Image classification data set "Dataset 2" (fanweiying/Symmetry-recognition on GitHub). Class labels (14): 10-fold symmetry order, 12-fold symmetry order, 14-fold symmetry order, 16-fold symmetry order, 18-fold symmetry order, 20-fold symmetry order, 2-fold symmetry order, 3-fold symmetry order, 4-fold symmetry order, 5-fold symmetry order, 6-fold symmetry order, 7-fold symmetry order, 8-fold symmetry order, 9-fold symmetry order.

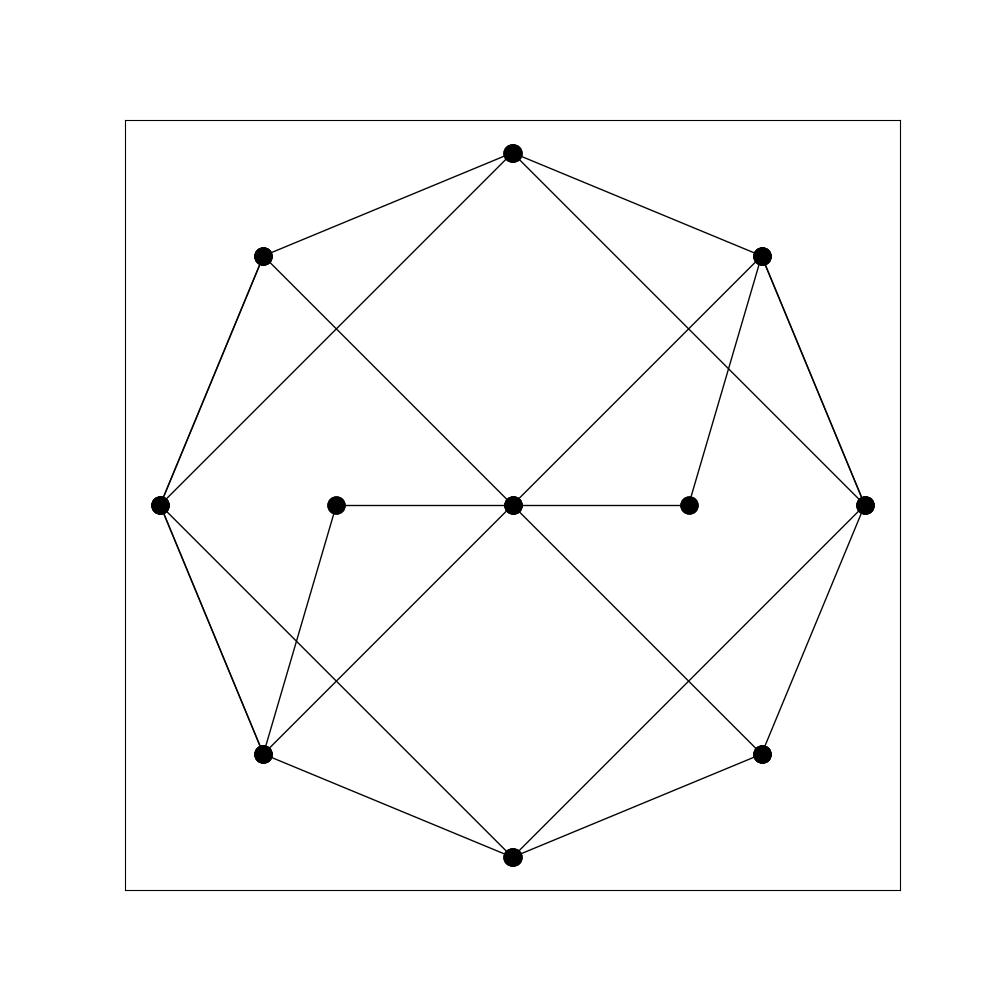
Label: 2-fold symmetry order

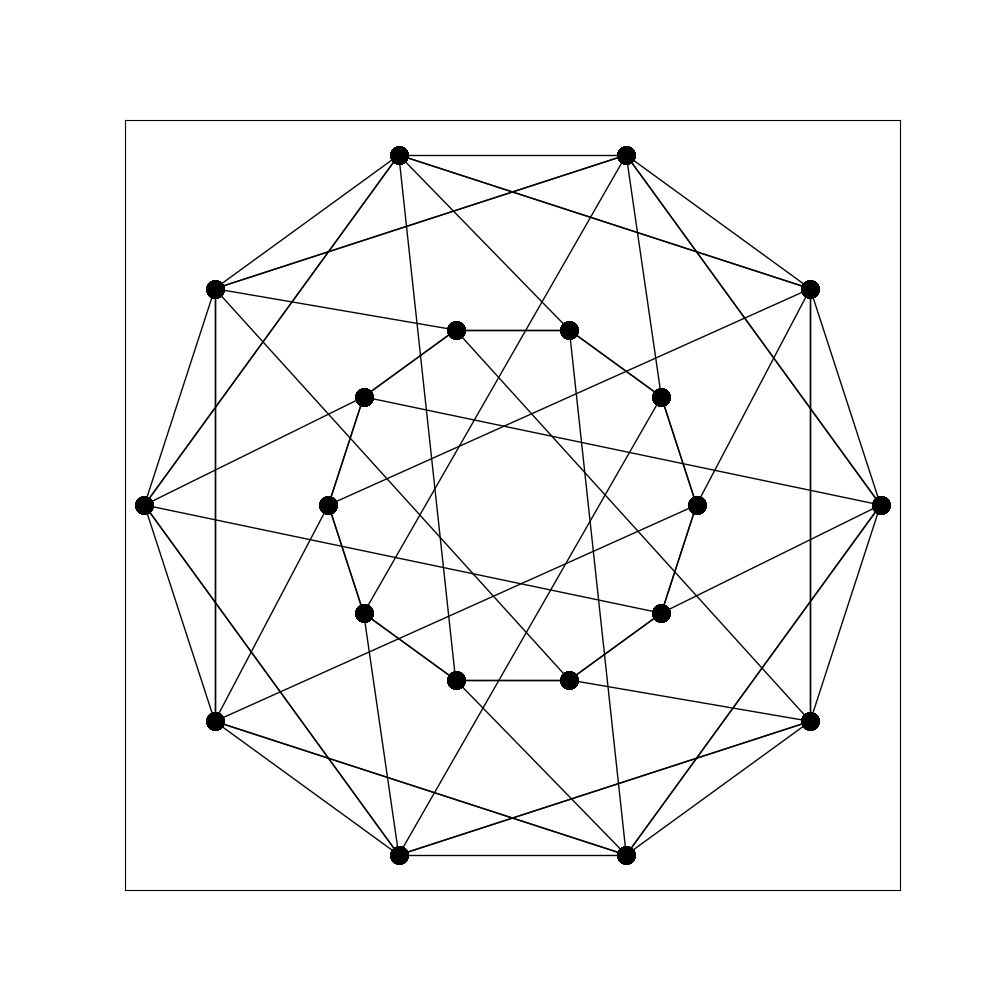
Label: 10-fold symmetry order

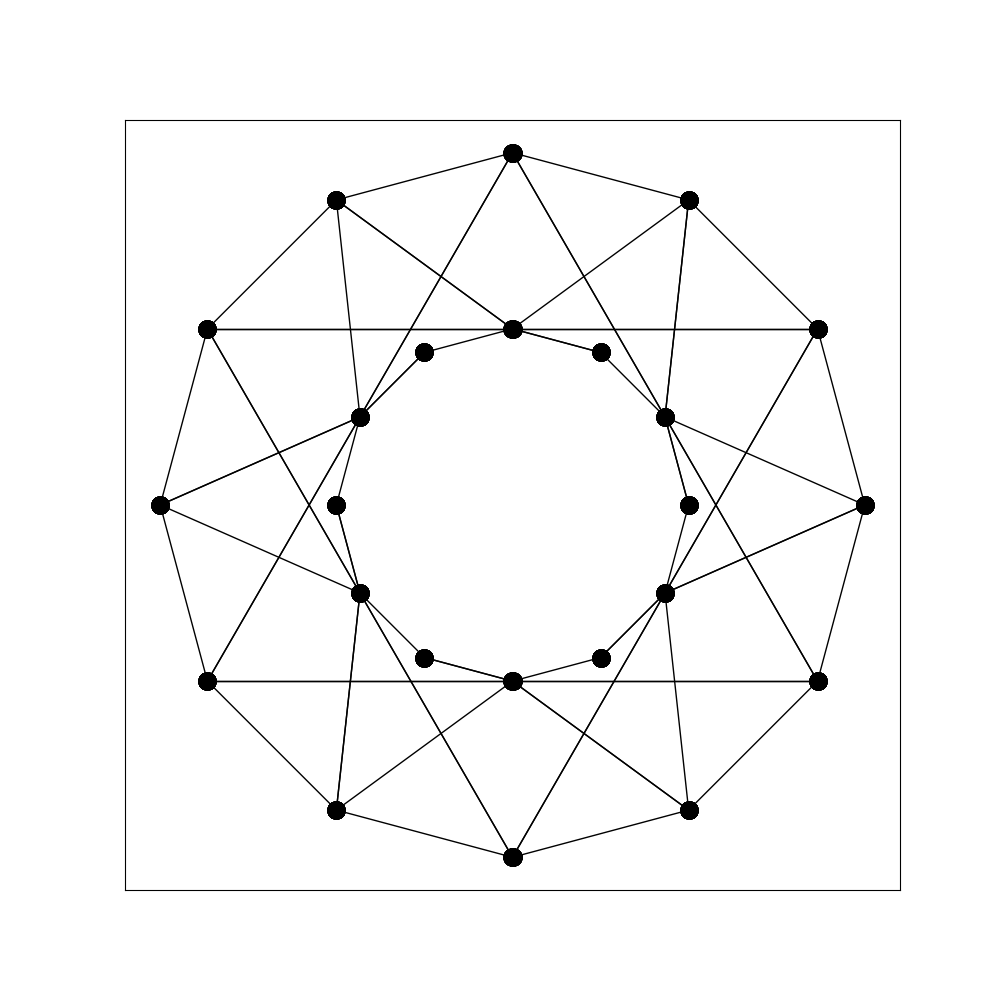
Label: 6-fold symmetry order

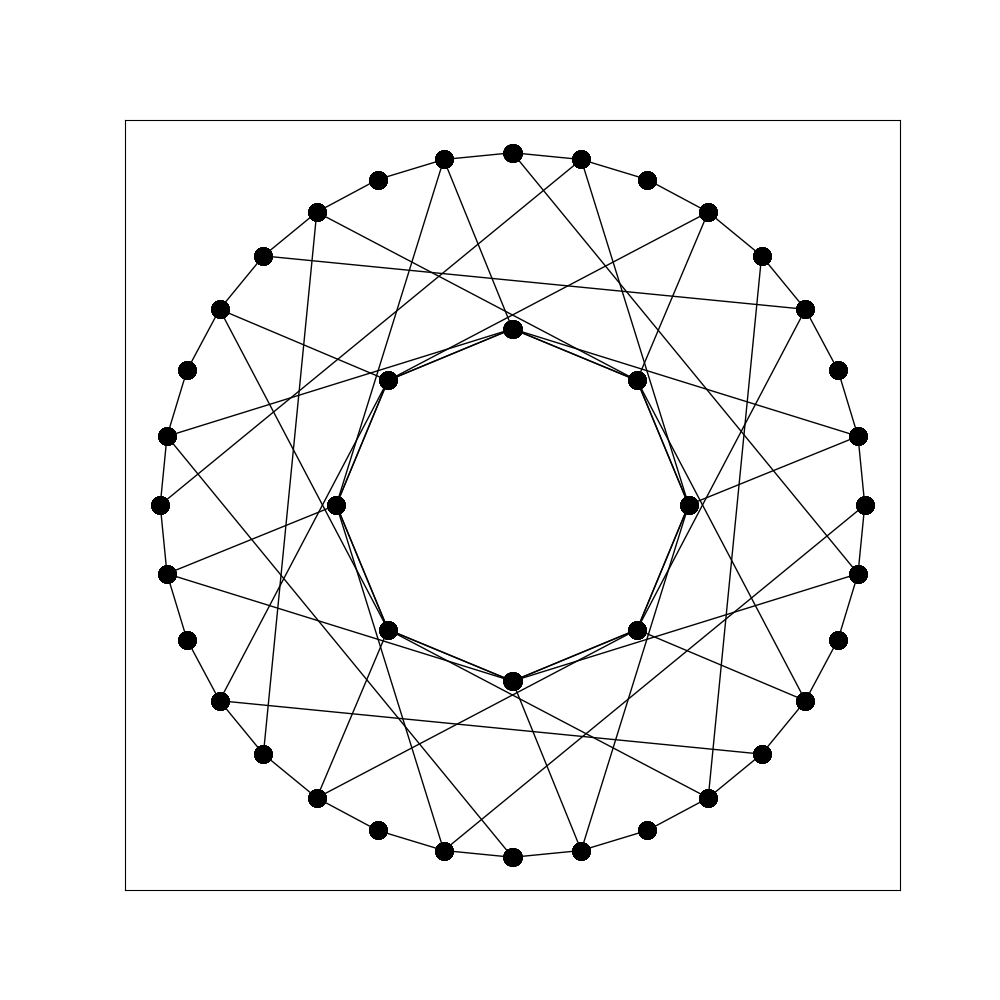
Label: 8-fold symmetry order

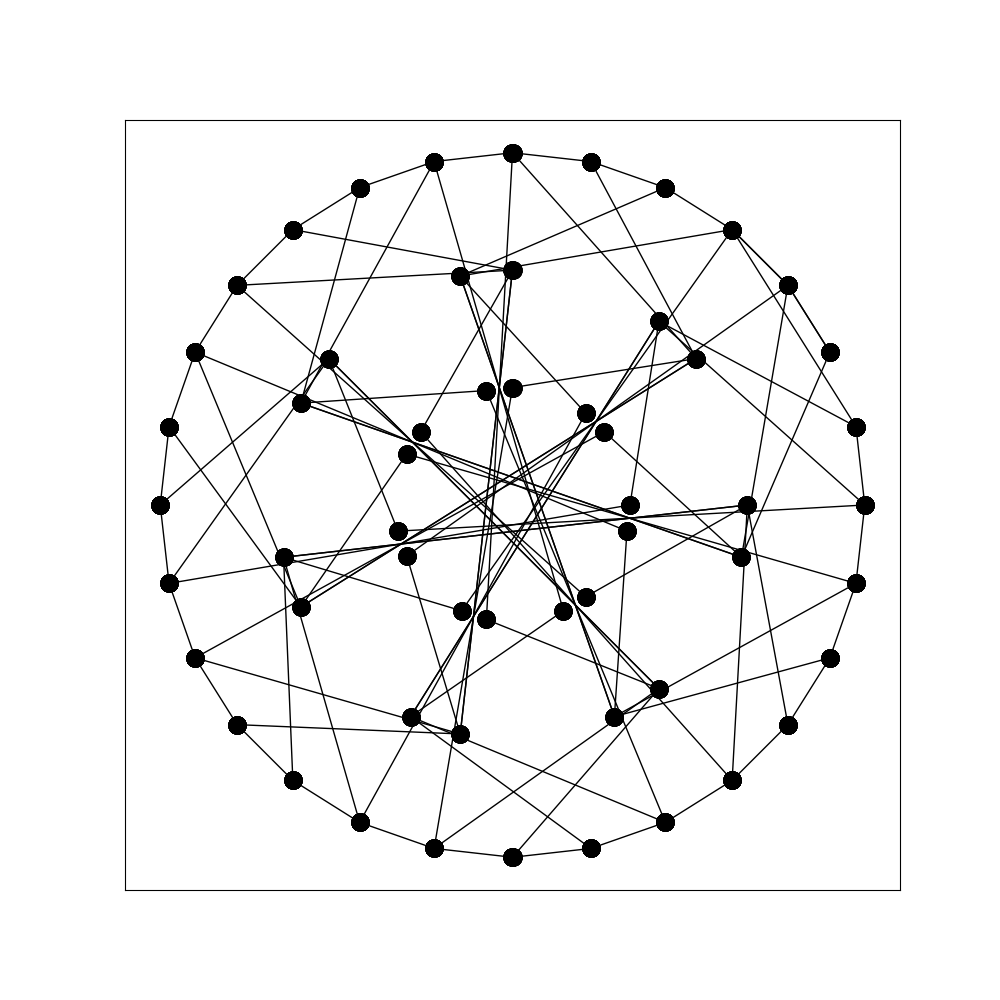
Label: 14-fold symmetry order

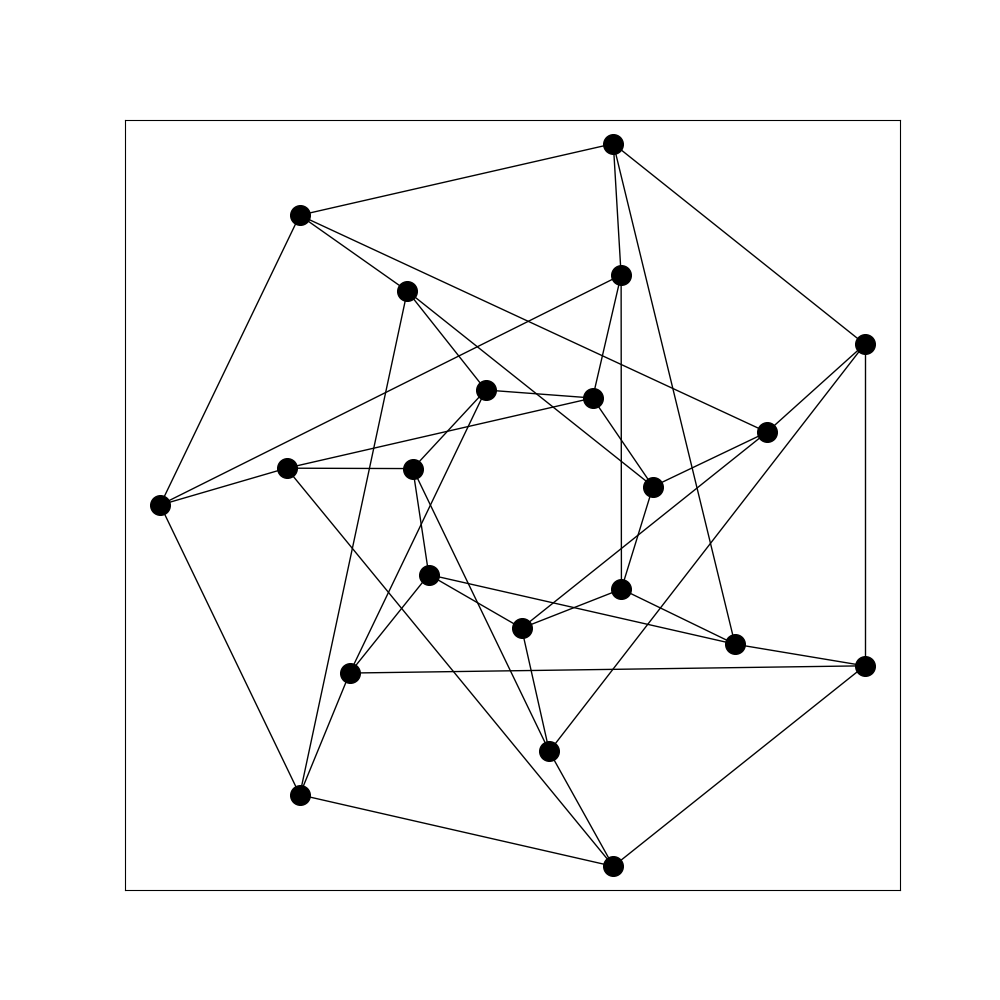
Label: 7-fold symmetry order
